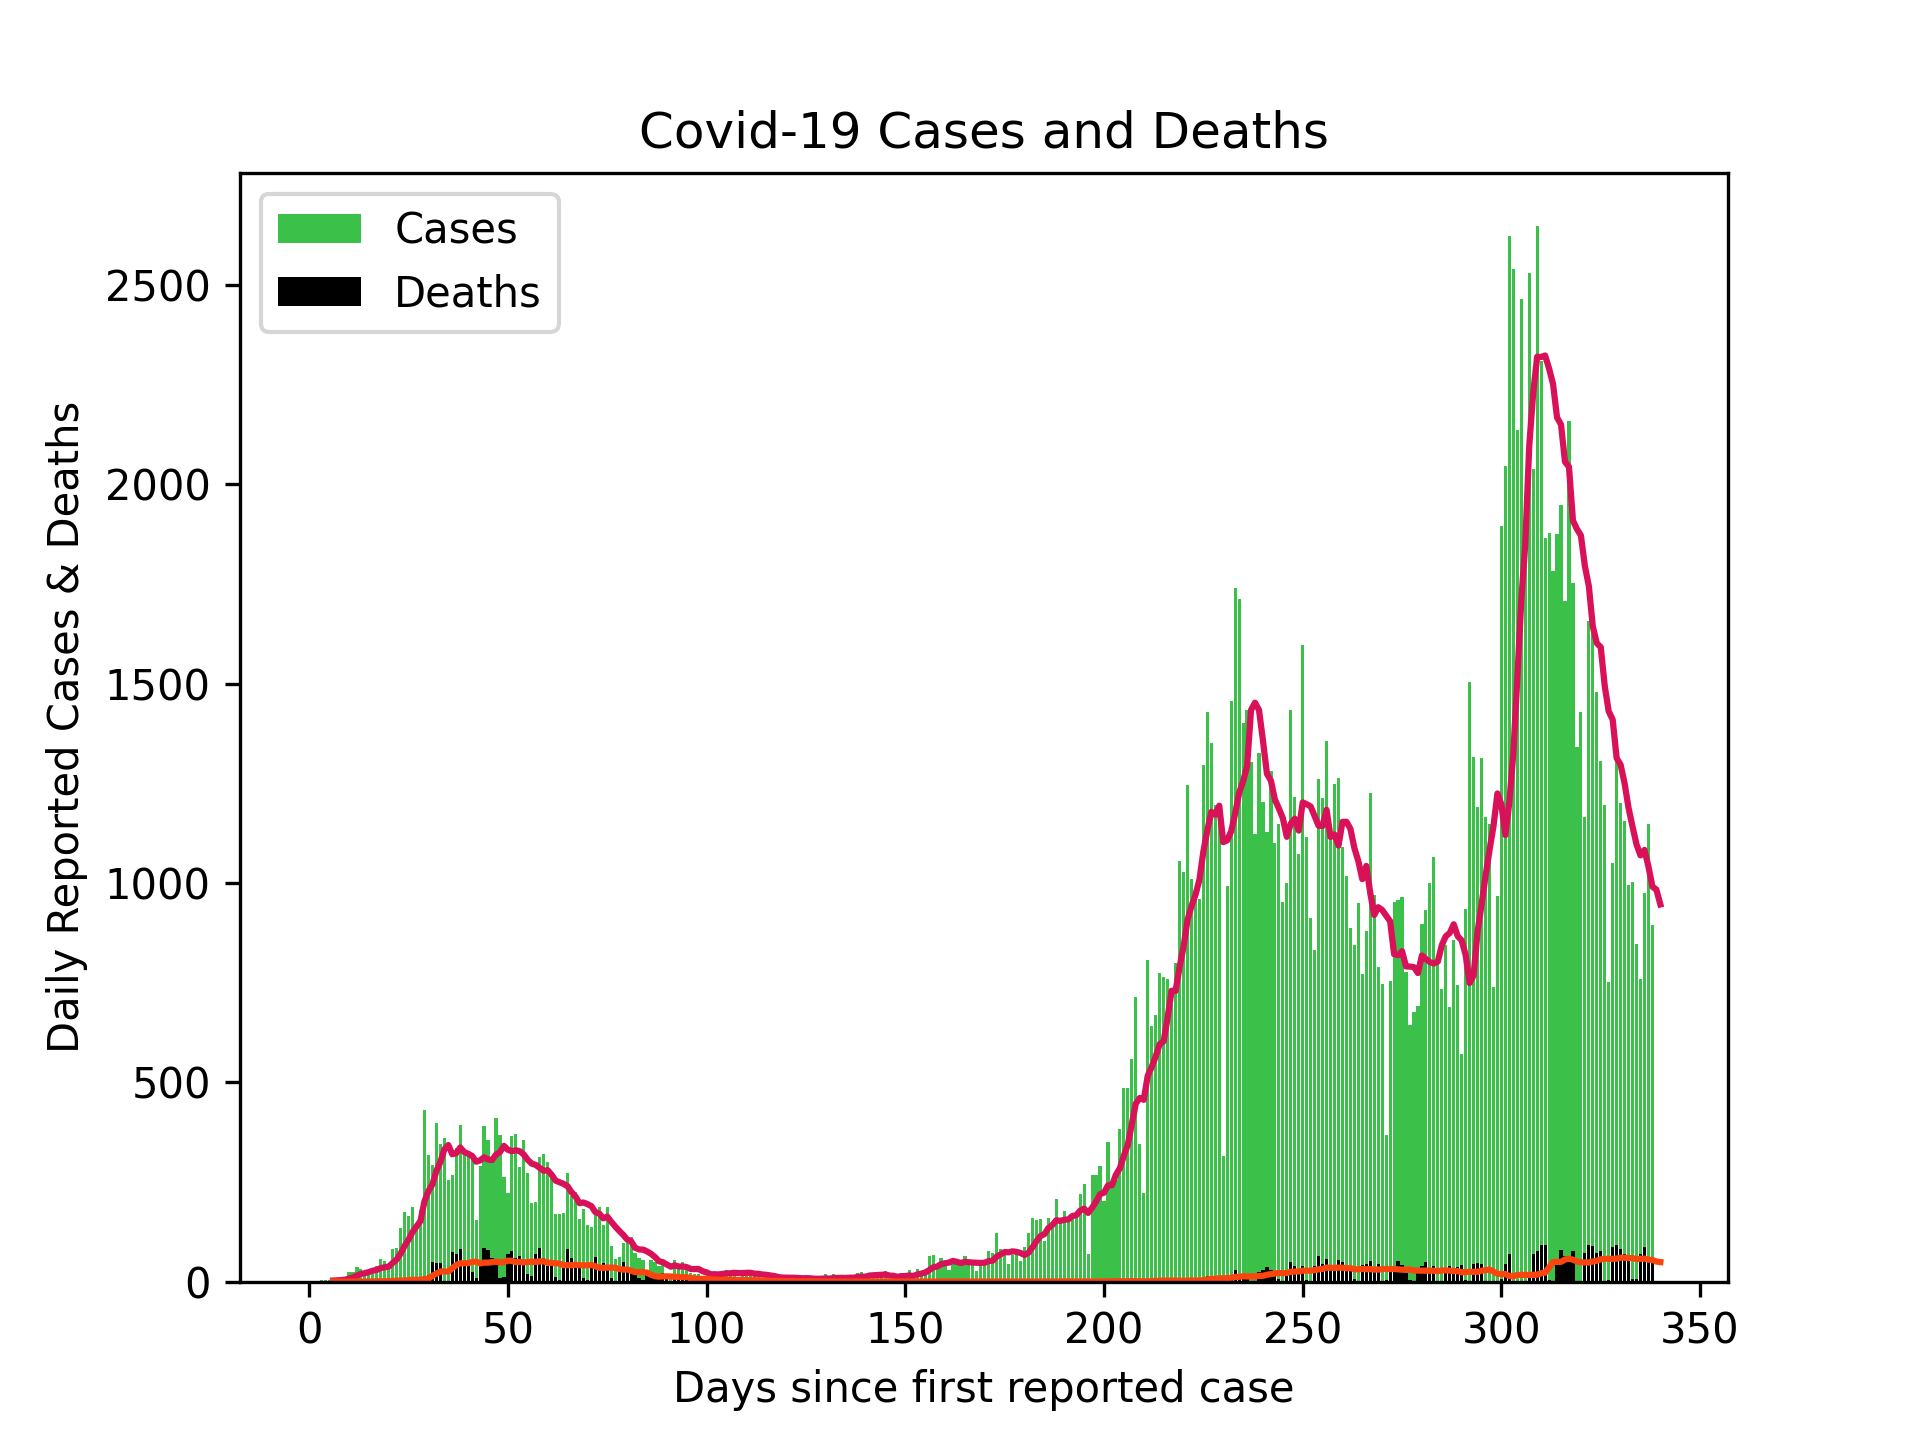

Data behind this chart, as committed beside it:
Date, Cases, Deaths
0, 1, 0
1, 0, 0
2, 2, 0
3, 3, 0
4, 5, 0
5, 5, 0
6, 2, 0
7, 5, 0
8, 4, 0
9, 9, 0
10, 24, 0
11, 25, 1
12, 36, 0
13, 32, 0
14, 18, 0
15, 24, 1
16, 32, 1
17, 39, 3
18, 56, 0
19, 51, 1
20, 43, 3
21, 83, 4
22, 85, 2
23, 135, 6
24, 175, 3
25, 165, 8
26, 186, 7
27, 139, 1
28, 179, 6
29, 430, 13
30, 317, 16
31, 292, 50
32, 399, 46
33, 344, 46
34, 361, 2
35, 255, 2
36, 268, 74
37, 336, 70
38, 392, 81
39, 318, 48
40, 315, 47
41, 322, 24
42, 155, 9
43, 291, 40
44, 390, 84
45, 354, 80
46, 307, 58
47, 411, 56
48, 367, 10
49, 263, 12
50, 222, 70
51, 366, 77
52, 371, 58
53, 288, 64
54, 354, 47
55, 273, 18
56, 197, 13
57, 200, 70
58, 313, 84
59, 319, 60
... 281 more rows
